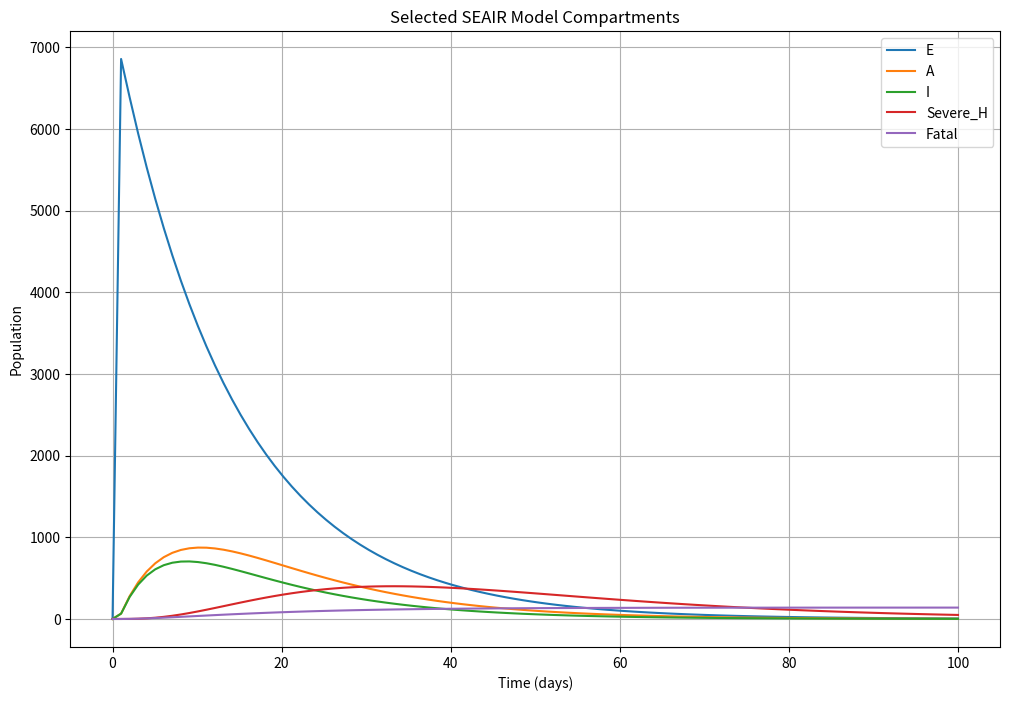

Here is the Python script that generated this plot:
import numpy as np
import matplotlib.pyplot as plt
from scipy.integrate import solve_ivp

# Parameters
RZero = 2.5
D_infectious = 5
D_asymptomatic = 7
D_incubation = 14
D_recovery_mild = 14
D_hospital_lag = 7
D_recovery_severe = 21
D_death = 10
D_natural_death = 1 / (70 * 365)
P_SEVERE = 0.15
CFR = 0.02
InterventionTime = 20
duration = 30
InterventionAmt = 0.7
D_vaccin_rate = 0
D_vaccin_effect = 0
D_incoming_popul = 0
D_born_popul = 0
day_of_vaccine = 50

# Initial conditions
initial_conditions = {
    "S": 7000, "E": 1, "I": 0, "A": 0, "Mild": 0, "Severe": 0,
    "Severe_H": 0, "Fatal": 0, "R_Mild": 0, "R_Severe": 0, "R_Fatal": 0
}
total_population = sum(initial_conditions.values())
initial_values = list(initial_conditions.values())

# Differential equations
def model(t, y):
    S, E, I, A, Mild, Severe, Severe_H, Fatal, R_Mild, R_Severe, R_Fatal = y

    # Dynamic beta values
    if InterventionTime <= t < InterventionTime + duration:
        betaI = (InterventionAmt) * RZero / D_infectious
        betaA = (InterventionAmt) * (0.35 * RZero) / D_asymptomatic
    elif t >= InterventionTime + duration:
        betaI = 0.5 * RZero / D_infectious
        betaA = 0.5 * (0.35 * RZero) / D_asymptomatic
    else:
        betaI = RZero / D_infectious
        betaA = (0.35 * RZero) / D_asymptomatic

    # Other parameters
    zigma = 1 / D_incubation
    aE = zigma * 0.5
    iE = zigma * 0.5
    gammaI = 1 / D_infectious
    gammaA = 1 / D_asymptomatic
    p_mild = 1 - P_SEVERE - CFR
    p_severe = P_SEVERE
    p_fatal = CFR

    # Equations
    dS = -betaI * I * S - betaA * A * S - D_natural_death * S
    if t >= day_of_vaccine:
        dS -= S * D_vaccin_rate * (D_vaccin_effect / 100)
    dS += D_incoming_popul * S + D_born_popul * S

    dE = betaI * I * S + betaA * A * S - zigma * E - D_natural_death * E
    dI = iE * E - gammaI * I - D_natural_death * I
    dA = aE * E - gammaA * A - D_natural_death * A
    dMild = p_mild * gammaI * I + p_mild * gammaA * A - (1 / D_recovery_mild) * Mild - D_natural_death * Mild
    dSevere = p_severe * gammaI * I + p_severe * gammaA * A - (1 / D_hospital_lag) * Severe - D_natural_death * Severe
    dSevere_H = (1 / D_hospital_lag) * Severe - (1 / D_recovery_severe) * Severe_H - D_natural_death * Severe_H
    dFatal = p_fatal * gammaI * I + p_fatal * gammaA * A - D_natural_death * Fatal  # Only increase Fatality
    dR_Mild = (1 / D_recovery_mild) * Mild
    dR_Severe = (1 / D_recovery_severe) * Severe_H
    dR_Fatal = (1 / D_death) * Fatal

    return [dS, dE, dI, dA, dMild, dSevere, dSevere_H, dFatal, dR_Mild, dR_Severe, dR_Fatal]

# Time range
t_span = (0, 100)
t_eval = np.linspace(*t_span, 100)

# Solve the model
solution = solve_ivp(model, t_span, initial_values, t_eval=t_eval, method='LSODA')

# Extract results
results = solution.y

# Plot results
compartments_to_plot = ["E", "A", "I", "Severe_H", "Fatal"]
compartment_indices = [list(initial_conditions.keys()).index(c) for c in compartments_to_plot]

plt.figure(figsize=(12, 8))
for i, compartment in enumerate(compartments_to_plot):
    plt.plot(t_eval, results[compartment_indices[i]], label=compartment)
plt.xlabel("Time (days)")
plt.ylabel("Population")
plt.title("Selected SEAIR Model Compartments")
plt.legend()
plt.grid()
plt.show()
